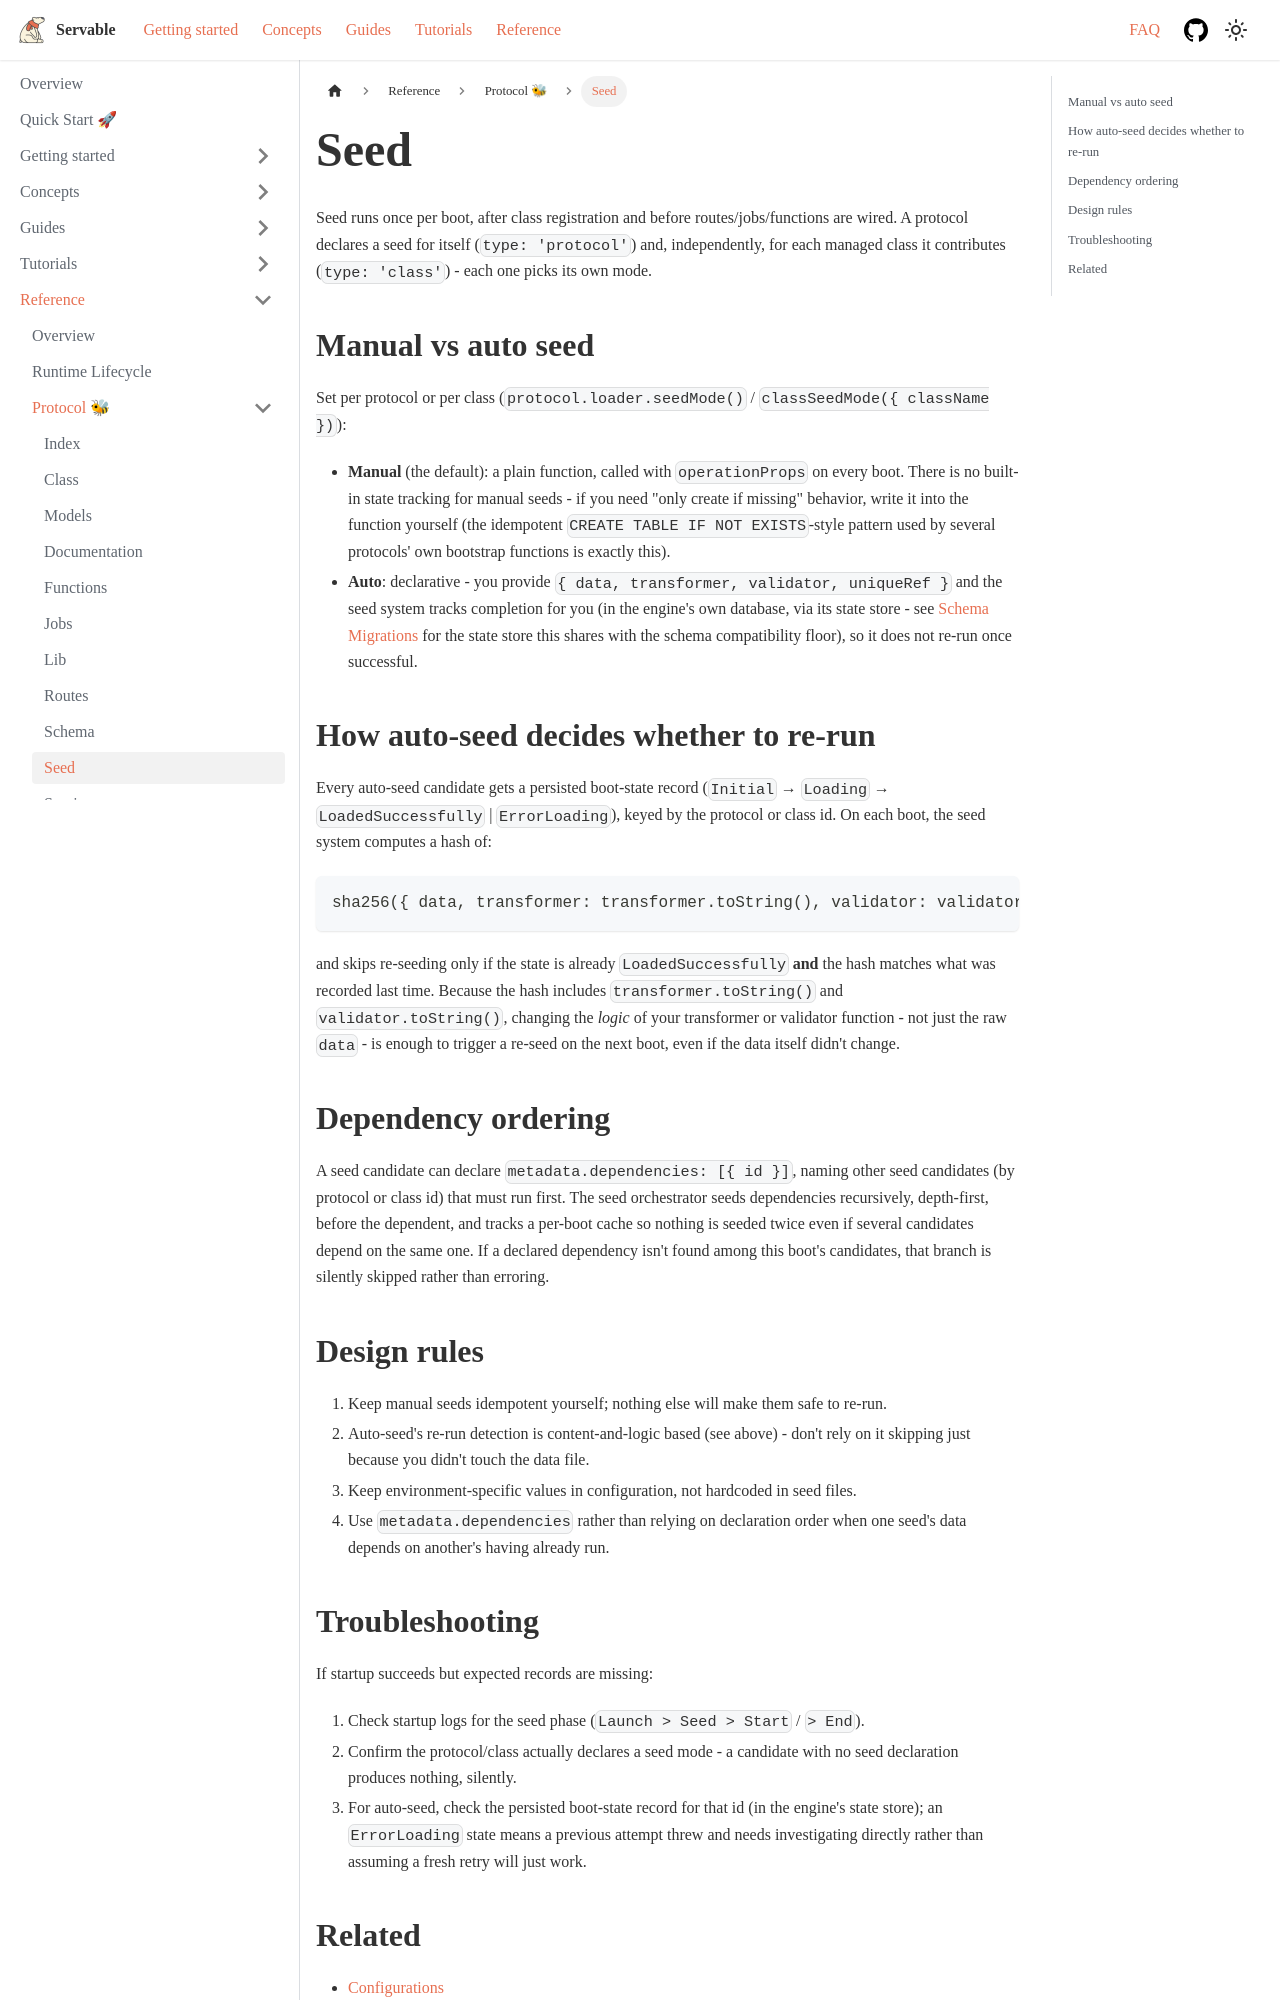

repository: servable-core/documentation · page: docs/reference/protocol/seed/index.html · generator: docusaurus

---
sidebar_position: 3
lastTouchedBy: claude-code
lastTouchedAt: "2026-09-16T22:57:39Z"
---

# Seed

Seed runs once per boot, after class registration and before routes/jobs/functions are wired. A
protocol declares a seed for itself (`type: 'protocol'`) and, independently, for each managed
class it contributes (`type: 'class'`) - each one picks its own mode.

## Manual vs auto seed

Set per protocol or per class (`protocol.loader.seedMode()` / `classSeedMode({ className })`):

- **Manual** (the default): a plain function, called with `operationProps` on every boot. There is
  no built-in state tracking for manual seeds - if you need "only create if missing" behavior,
  write it into the function yourself (the idempotent `CREATE TABLE IF NOT EXISTS`-style pattern
  used by several protocols' own bootstrap functions is exactly this).
- **Auto**: declarative - you provide `{ data, transformer, validator, uniqueRef }` and the seed
  system tracks completion for you (in the engine's own database, via its state store - see
  [Schema Migrations](../../guides/schema-migrations) for the state store this shares with the
  schema compatibility floor), so it does not re-run once successful.

## How auto-seed decides whether to re-run

Every auto-seed candidate gets a persisted boot-state record (`Initial` → `Loading` →
`LoadedSuccessfully` | `ErrorLoading`), keyed by the protocol or class id. On each boot, the seed
system computes a hash of:

```
sha256({ data, transformer: transformer.toString(), validator: validator?.toString(), uniqueRef: uniqueRef?.toString() })
```

and skips re-seeding only if the state is already `LoadedSuccessfully` **and** the hash matches
what was recorded last time. Because the hash includes `transformer.toString()` and
`validator.toString()`, changing the *logic* of your transformer or validator function - not just
the raw `data` - is enough to trigger a re-seed on the next boot, even if the data itself didn't
change.

## Dependency ordering

A seed candidate can declare `metadata.dependencies: [{ id }]`, naming other seed candidates (by
protocol or class id) that must run first. The seed orchestrator seeds dependencies recursively,
depth-first, before the dependent, and tracks a per-boot cache so nothing is seeded twice even if
several candidates depend on the same one. If a declared dependency isn't found among this boot's
candidates, that branch is silently skipped rather than erroring.

## Design rules

1. Keep manual seeds idempotent yourself; nothing else will make them safe to re-run.
2. Auto-seed's re-run detection is content-and-logic based (see above) - don't rely on it skipping
   just because you didn't touch the data file.
3. Keep environment-specific values in configuration, not hardcoded in seed files.
4. Use `metadata.dependencies` rather than relying on declaration order when one seed's data
   depends on another's having already run.
